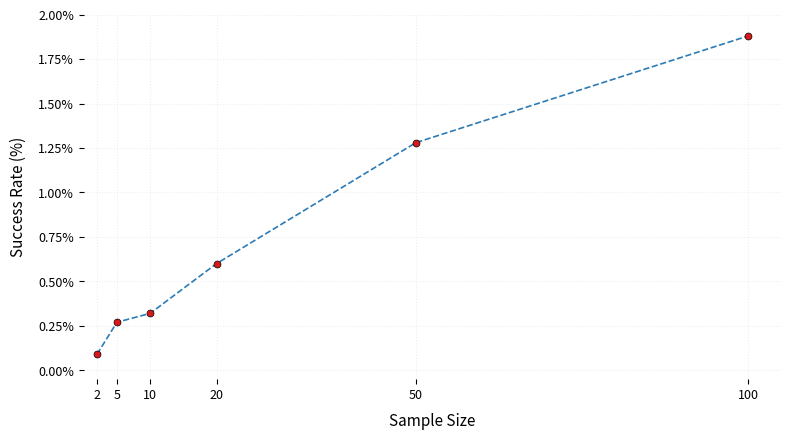

Recreate this plot in Python.
import matplotlib.pyplot as plt
from matplotlib.ticker import PercentFormatter


def plot_success_rates():
    # 原始数据直接嵌入
    raw_data = """
    Sample size: 2, Average hit rate: 0.09%
    Sample size: 5, Average hit rate: 0.27%
    Sample size: 10, Average hit rate: 0.32%
    Sample size: 20, Average hit rate: 0.60%
    Sample size: 50, Average hit rate: 1.28%
    Sample size: 100, Average hit rate: 1.88%
    """

    # 数据解析（保留原始百分比值）
    sample_sizes = []
    success_rates = []
    for line in raw_data.strip().split('\n'):
        parts = line.strip().split(',')
        size = int(parts[0].split(': ')[1])
        rate = float(parts[1].split(': ')[1].replace('%', ''))  # 直接使用百分比数值
        sample_sizes.append(size)
        success_rates.append(rate)

    # 创建专业级微调图表
    plt.figure(figsize=(8, 4.5), dpi=150)
    ax = plt.gca()

    # 绘制优化后的组合图
    ax.plot(sample_sizes, success_rates,
            marker='o',
            markersize=5,  # 缩小标记尺寸
            linestyle='--',  # 改为虚线连接
            linewidth=1.2,
            color='#2c7bb6',
            markerfacecolor='#d7191c',
            markeredgecolor='black',
            markeredgewidth=0.5)

    # 坐标轴精细化设置
    ax.set_xlabel('Sample Size', fontsize=11, labelpad=8)
    ax.set_ylabel('Success Rate (%)', fontsize=11, labelpad=8)
    ax.yaxis.set_major_formatter(PercentFormatter(decimals=2))  # 原生百分比格式化

    # 网格和刻度优化
    ax.set_xticks(sample_sizes)
    ax.grid(True, alpha=0.2, linestyle=':')
    ax.tick_params(axis='both', which='major', labelsize=9)

    # 针对低值优化显示范围
    ax.set_ylim(-0.05, 2.0)  # 显示0-2%范围
    ax.set_xlim(0, 105)  # 留出右侧空白

    # 移除边框
    for spine in ax.spines.values():
        spine.set_visible(False)

    plt.tight_layout()
    plt.savefig('low_success_analysis.svg', format='svg')  # 矢量图格式
    plt.show()


if __name__ == "__main__":
    plot_success_rates()